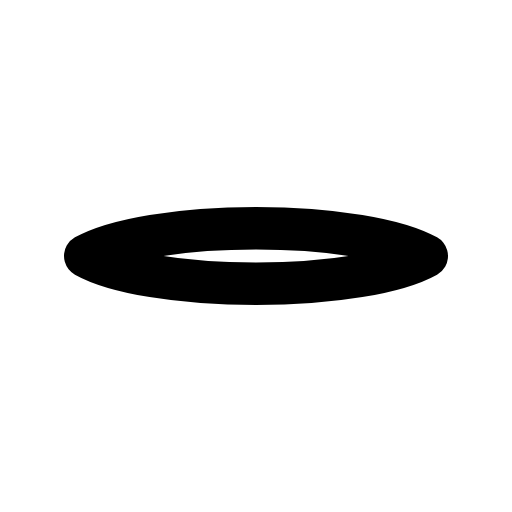
t = 0.00 s
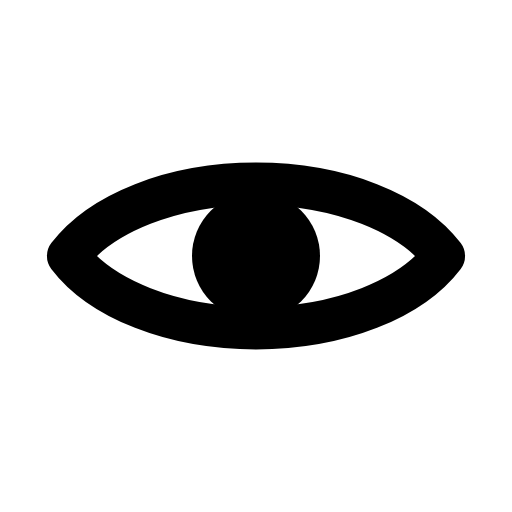
t = 0.20 s
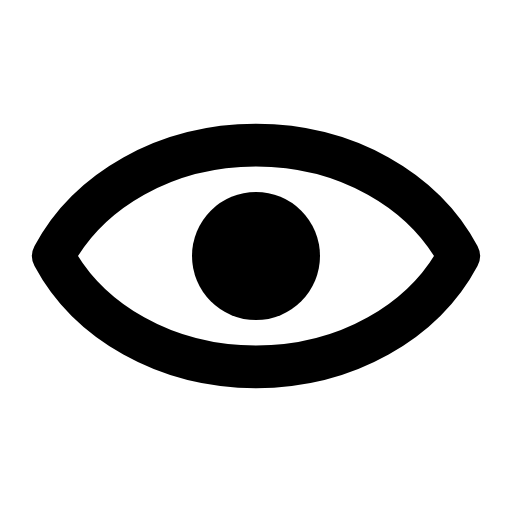
t = 0.38 s
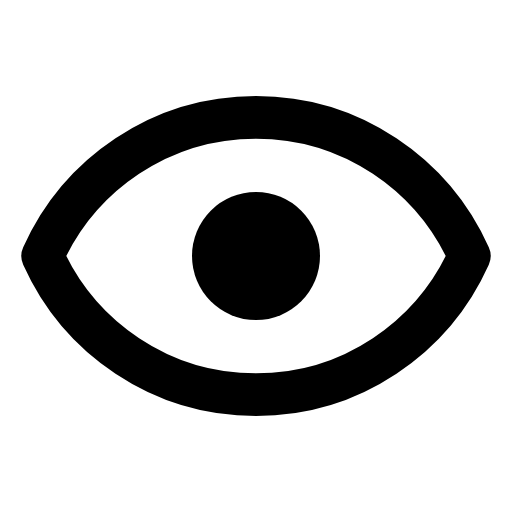
t = 0.50 s
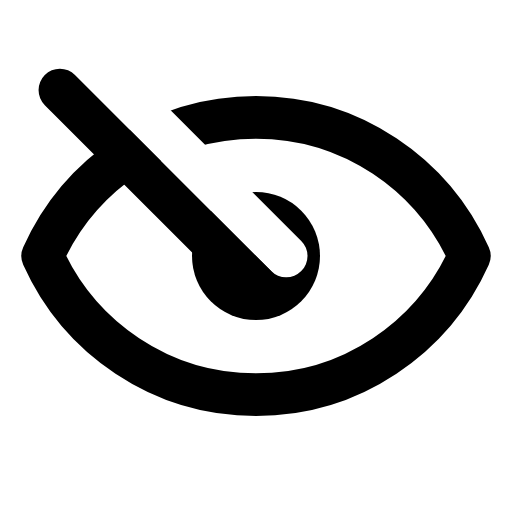
t = 0.70 s
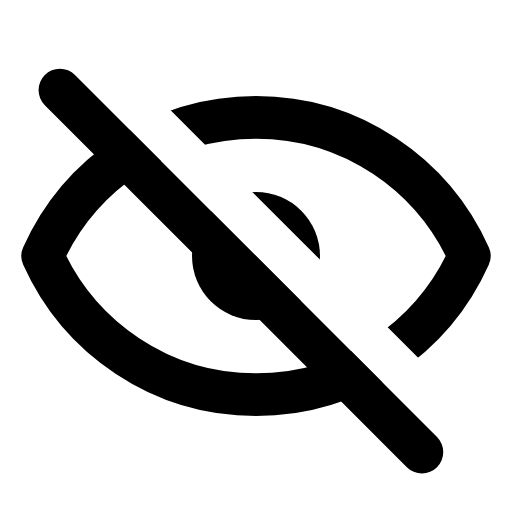
t = 0.90 s

The animated SVG that drew these frames (rendered in a browser with its animation timeline set to each time). Animation: 4 SMIL elements (animate=4); one cycle of 0.90 s.

<svg xmlns="http://www.w3.org/2000/svg" width="24" height="24" viewBox="0 0 24 24"><defs><mask id="SVGeoTuFcxY"><path fill="none" stroke="#fff" stroke-linecap="round" stroke-linejoin="round" stroke-width="2" d="M2 12c1.72 -3.83 5.53 -6.5 10 -6.5c4.47 0 8.28 2.67 10 6.5c-1.72 3.83 -5.53 6.5 -10 6.5c-4.47 0 -8.28 -2.67 -10 -6.5Z"><animate fill="freeze" attributeName="d" dur="0.5s" values="M4 12c1.38 -0.77 4.42 -1.3 8 -1.3c3.58 0 6.62 0.53 8 1.3c-1.38 0.77 -4.42 1.3 -8 1.3c-3.58 0 -6.62 -0.53 -8 -1.3Z;M2 12c1.72 -3.83 5.53 -6.5 10 -6.5c4.47 0 8.28 2.67 10 6.5c-1.72 3.83 -5.53 6.5 -10 6.5c-4.47 0 -8.28 -2.67 -10 -6.5Z"/></path><circle cx="12" cy="12" r="3" fill="#fff"><animate fill="freeze" attributeName="r" dur="0.2s" values="0;3"/></circle><path fill="none" stroke="#000" stroke-dasharray="26" stroke-dashoffset="26" stroke-linecap="round" stroke-linejoin="round" stroke-width="2" d="M0 11h24" transform="rotate(45 12 12)"><animate fill="freeze" attributeName="stroke-dashoffset" begin="0.5s" dur="0.4s" to="0"/></path></mask></defs><path fill="currentColor" d="M0 0h24v24H0z" mask="url(#SVGeoTuFcxY)"/><path fill="none" stroke="currentColor" stroke-dasharray="26" stroke-dashoffset="26" stroke-linecap="round" stroke-linejoin="round" stroke-width="2" d="M0 13h24" transform="rotate(45 12 12)"><animate fill="freeze" attributeName="stroke-dashoffset" begin="0.5s" dur="0.4s" to="0"/></path></svg>
